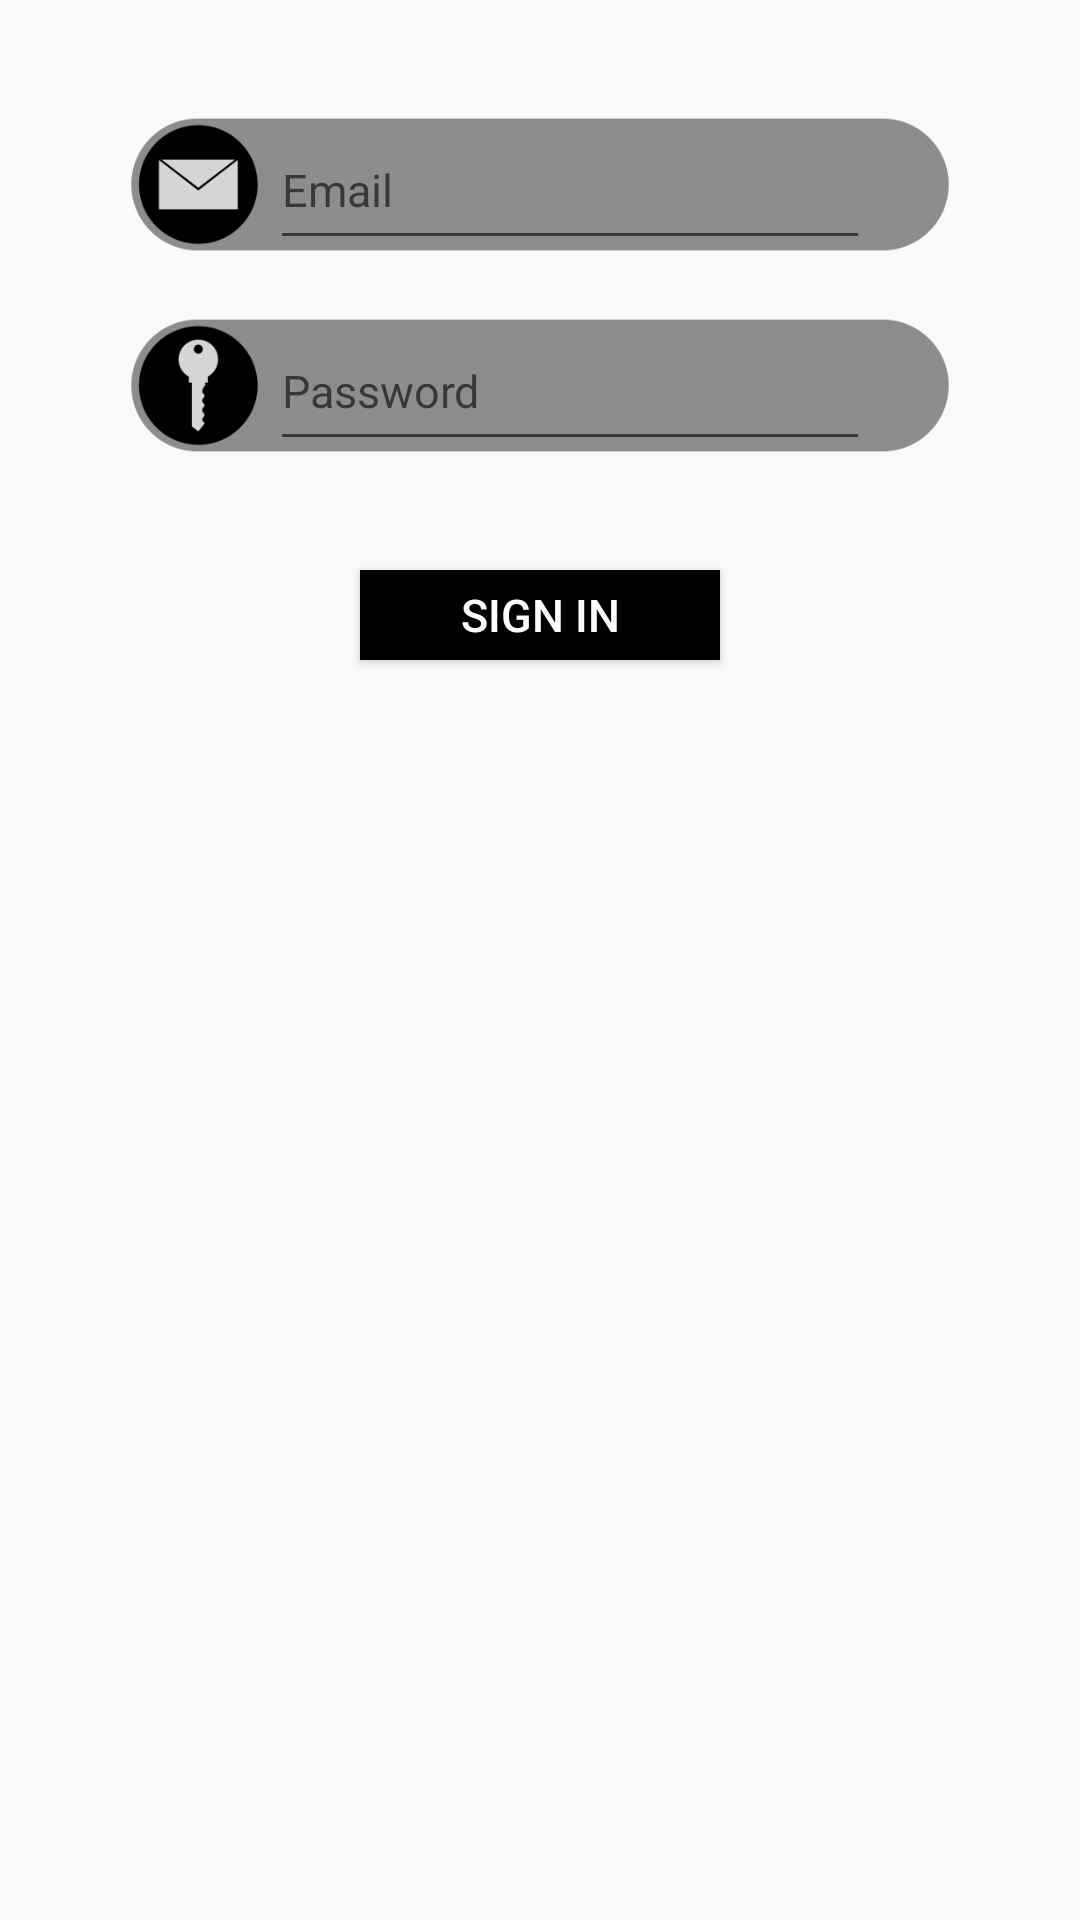

Layout XML and referenced resources for this Android screen:
<!-- AndroidManifest.xml: application theme AppTheme -->
<!-- res/layout/activity_signin_section.xml -->
<?xml version="1.0" encoding="utf-8"?>
<android.support.constraint.ConstraintLayout xmlns:android="http://schemas.android.com/apk/res/android"
    xmlns:app="http://schemas.android.com/apk/res-auto"
    xmlns:tools="http://schemas.android.com/tools"
    android:layout_width="match_parent"
    android:layout_height="match_parent"
    android:background="@drawable/app_bg"
    tools:context=".SigninSection">

    <ImageView
        android:id="@+id/imageView6"
        android:layout_width="300dp"
        android:layout_height="59dp"
        android:layout_marginStart="8dp"
        android:layout_marginLeft="8dp"
        android:layout_marginTop="32dp"
        android:layout_marginEnd="8dp"
        android:layout_marginRight="8dp"
        app:layout_constraintEnd_toEndOf="parent"
        app:layout_constraintStart_toStartOf="parent"
        app:layout_constraintTop_toTopOf="parent"
        app:srcCompat="@drawable/email_bg" />

    <ImageView
        android:id="@+id/imageView7"
        android:layout_width="300dp"
        android:layout_height="59dp"
        android:layout_marginStart="8dp"
        android:layout_marginLeft="8dp"
        android:layout_marginTop="8dp"
        android:layout_marginEnd="8dp"
        android:layout_marginRight="8dp"
        app:layout_constraintEnd_toEndOf="parent"
        app:layout_constraintStart_toStartOf="parent"
        app:layout_constraintTop_toBottomOf="@+id/imageView6"
        app:srcCompat="@drawable/pwd_bg" />

    <EditText
        android:id="@+id/signin_email_txtbx"
        android:layout_width="200dp"
        android:layout_height="50dp"
        android:layout_marginEnd="40dp"
        android:layout_marginRight="40dp"
        android:ems="10"
        android:hint="@string/email_label"
        android:inputType="textEmailAddress"
        android:textSize="15sp"
        app:layout_constraintBottom_toBottomOf="@+id/imageView6"
        app:layout_constraintEnd_toEndOf="@+id/imageView6"
        app:layout_constraintTop_toTopOf="@+id/imageView6" />

    <Button
        android:id="@+id/signin_btn"
        android:layout_width="120dp"
        android:layout_height="30dp"
        android:layout_marginStart="8dp"
        android:layout_marginLeft="8dp"
        android:layout_marginTop="32dp"
        android:layout_marginEnd="8dp"
        android:layout_marginRight="8dp"
        android:background="@android:color/black"
        android:text="@string/sign_in"
        android:textColor="@android:color/white"
        android:textSize="15sp"
        app:layout_constraintEnd_toEndOf="parent"
        app:layout_constraintStart_toStartOf="parent"
        app:layout_constraintTop_toBottomOf="@+id/imageView7" />

    <EditText
        android:id="@+id/signin_pwd_txtbx"
        android:layout_width="200dp"
        android:layout_height="50dp"
        android:layout_marginEnd="40dp"
        android:layout_marginRight="40dp"
        android:ems="10"
        android:hint="@string/pwd_label"
        android:inputType="textPassword"
        android:textSize="15sp"
        app:layout_constraintBottom_toBottomOf="@+id/imageView7"
        app:layout_constraintEnd_toEndOf="@+id/imageView7"
        app:layout_constraintTop_toTopOf="@+id/imageView7" />

</android.support.constraint.ConstraintLayout>
<!-- resources referenced by this layout -->
<resources>
  <!-- drawable email_bg: png bitmap (drawable, 13615 bytes) -->
  <!-- drawable pwd_bg: png bitmap (drawable, 13477 bytes) -->
  <string name="email_label">Email</string>
  <string name="pwd_label">Password</string>
  <string name="sign_in">SIGN IN</string>
  <style name="AppTheme" parent="Theme.AppCompat.Light.DarkActionBar">
          
          <item name="colorPrimary">@color/colorPrimary</item>
          <item name="colorPrimaryDark">@color/colorPrimaryDark</item>
          <item name="colorAccent">@color/colorAccent</item>
          <item name="android:actionBarSize">70dp</item>
  
      </style>
  <!-- not gathered from this repository: default colours our renderer supplied (Android Studio template values) -->
  <color name="colorPrimary">#FF6200EE</color>
  <color name="colorPrimaryDark">#FF3700B3</color>
  <color name="colorAccent">#FF03DAC5</color>
</resources>
